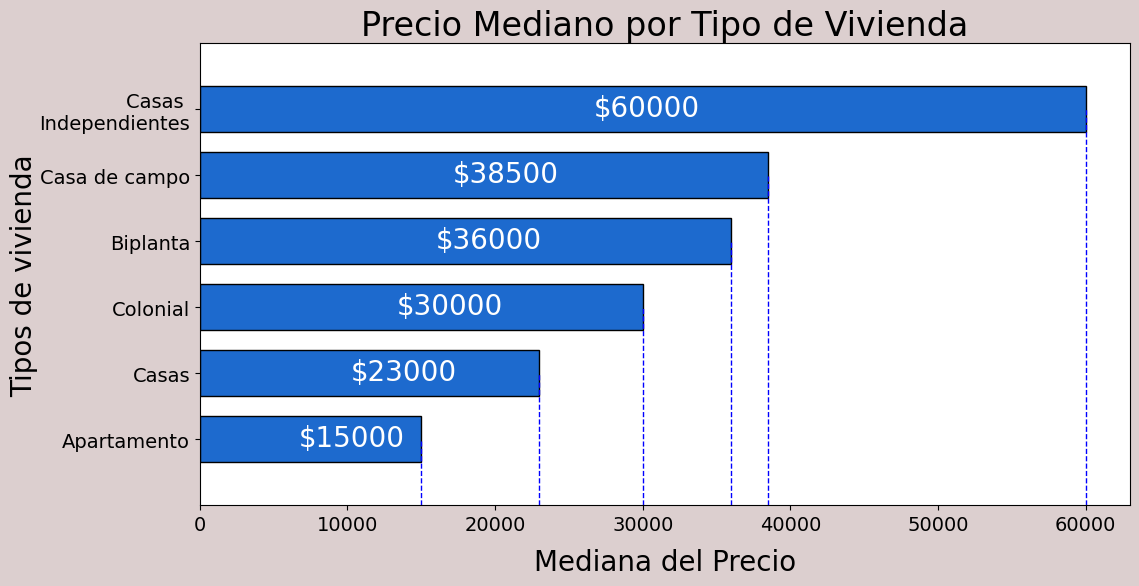

The matplotlib source for this figure:
import matplotlib
from matplotlib import pyplot as plt

y=[15000,23000,30000,36000,38500,60000]
x=["Apartamento","Casas","Colonial","Biplanta","Casa de campo","Casas \nIndependientes"]
plt.figure(figsize=(12,6),
        facecolor="#dccfcf"
        )
plt.barh(x,y,
        height=0.7,
        color="#1D6ACE",
        edgecolor="black")
#plt.subplots_adjust(left=0.15, right=0.9, top=0.95, bottom=0.03)
plt.yticks(ticks=range(6),
        fontsize=14,
        fontname="Bell MT"
        )
plt.xticks(fontsize=14,
        fontname="Bell MT")
plt.ylabel("Tipos de vivienda",
        fontname="Bell MT",
        fontsize=20,
        loc="center",
        labelpad=1)
plt.xlabel("Mediana del Precio",
        fontname="Bell MT",
        fontsize=20,
        loc="center",
        labelpad=10)
for i in range(len(y)):
        plt.text((y[i]//2.25),i-0.1, f"${y[i]}",
                color="#ffffff",
                fontname="Bell MT",
                fontsize=20)
#plt.grid(linestyle="--", alpha=0.4)
plt.ylim(-1,6)
plt.vlines(y, ymin=-1, ymax=range(len(y)), linestyles="--", linewidth=1, colors="blue" )
plt.title("Precio Mediano por Tipo de Vivienda",
        fontname="Bell MT",
        fontsize=24)
plt.show()
